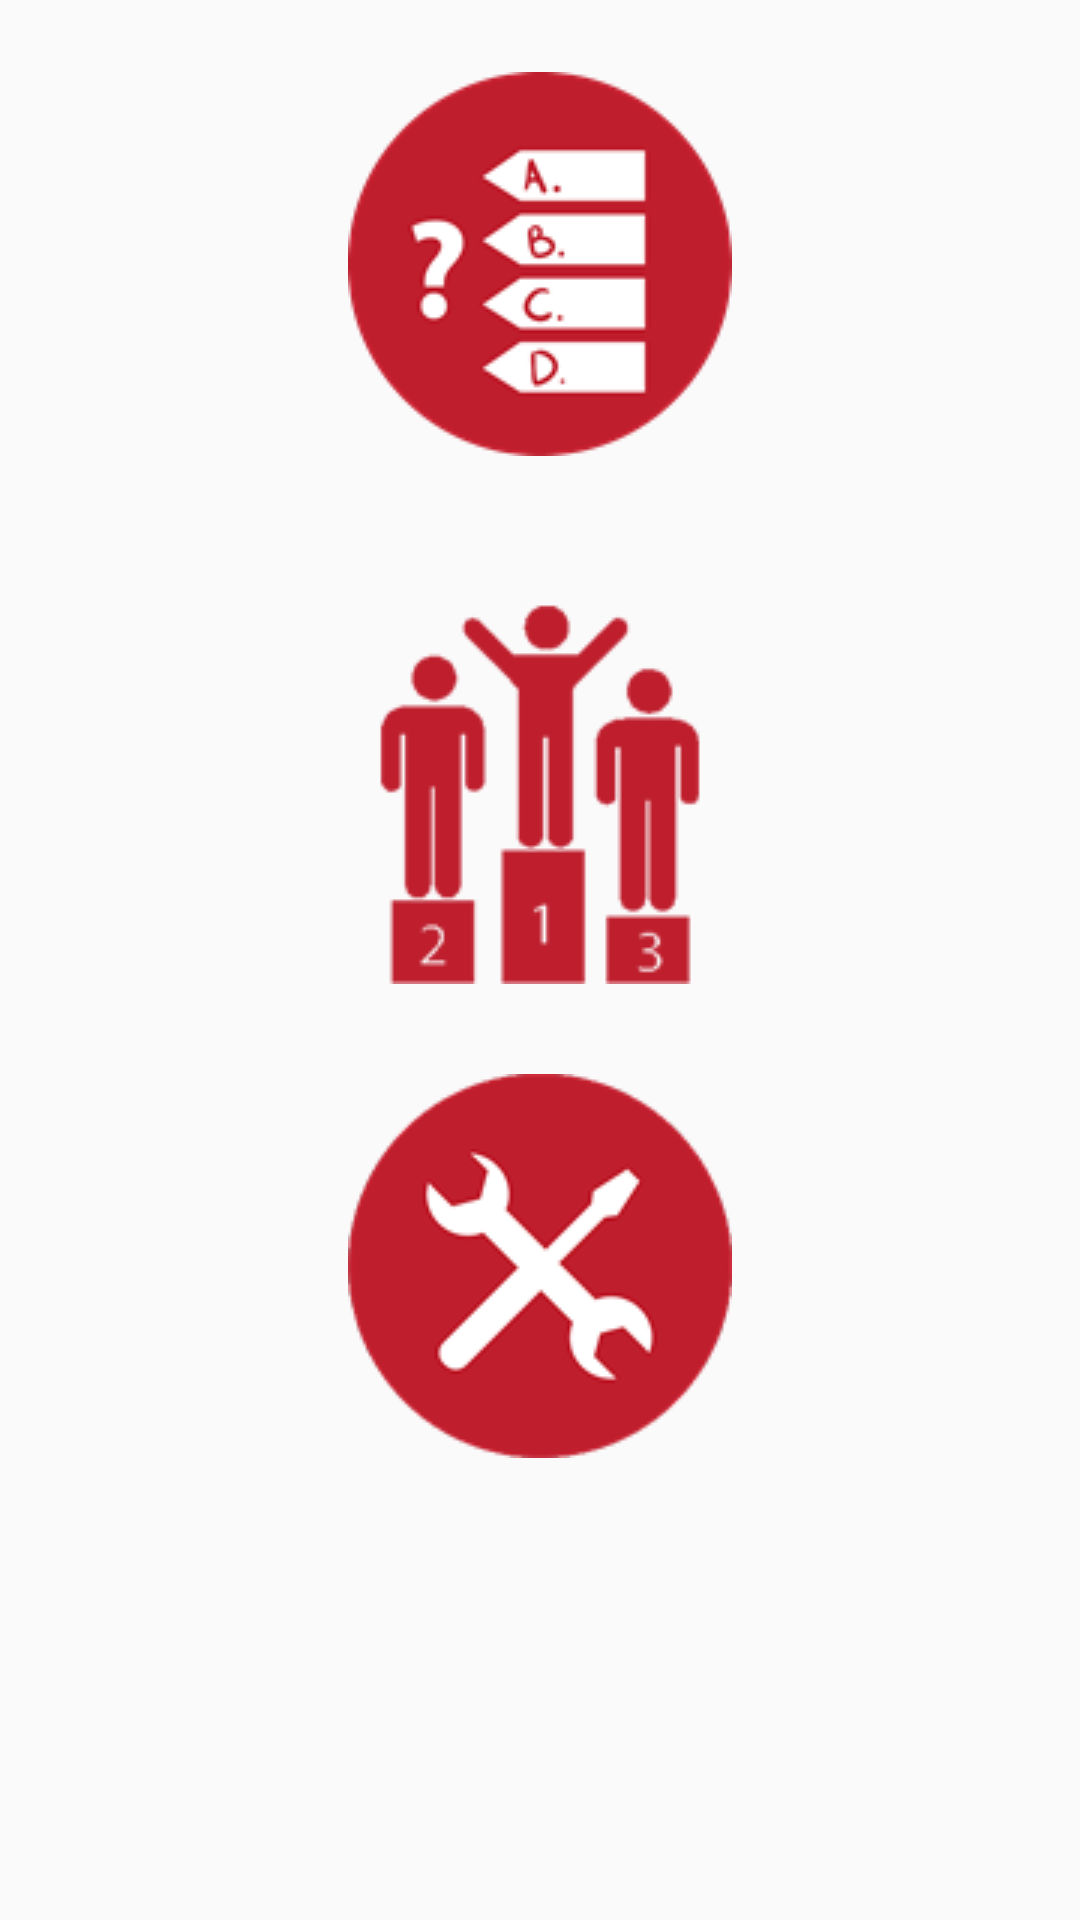

Here is an Android app screen rendered from its layout file. Give the layout XML and the strings, colors and styles it references.
<!-- AndroidManifest.xml: application theme AppTheme -->
<!-- res/layout/activity_main.xml -->
<?xml version="1.0" encoding="utf-8"?>
<RelativeLayout xmlns:android="http://schemas.android.com/apk/res/android"
    xmlns:app="http://schemas.android.com/apk/res-auto"
    xmlns:tools="http://schemas.android.com/tools"
    android:id="@+id/activity_main"
    android:layout_width="match_parent"
    android:layout_height="match_parent"
    android:paddingBottom="@dimen/activity_vertical_margin"
    android:paddingLeft="@dimen/activity_horizontal_margin"
    android:paddingRight="@dimen/activity_horizontal_margin"
    android:paddingTop="@dimen/activity_vertical_margin"
    tools:context="colo_herminia.app_millonario.MainActivity">

    <RelativeLayout
        android:layout_width="wrap_content"
        android:layout_height="wrap_content"
        android:layout_alignParentTop="true"
        android:layout_centerHorizontal="true">

        <LinearLayout
            android:orientation="vertical"
            android:layout_width="wrap_content"
            android:layout_height="wrap_content"
            android:layout_weight="1">

            <LinearLayout
                android:orientation="vertical"
                android:layout_width="match_parent"
                android:layout_height="match_parent"
                android:layout_gravity="center_vertical"
                android:layout_weight="1"
                android:id="@+id/playLayout">

                <Button
                    android:layout_width="wrap_content"
                    android:layout_height="wrap_content"
                    android:id="@+id/bPlay"
                    android:layout_weight="1"
                    android:background="@android:color/transparent"
                    android:drawableBottom="@drawable/play"
                    android:onClick="dashboardButtonClicked"
                    style="@style/DashboardButton"
                    />

                <TextView
                    android:layout_width="match_parent"
                    android:layout_height="wrap_content"
                    android:id="@+id/txPlay"
                    android:textAlignment="center"
                    android:layout_gravity="center_vertical"
                    android:textStyle="normal|bold"
                    tools:text="@string/play_text" />
            </LinearLayout>

            <LinearLayout
                android:orientation="vertical"
                android:layout_width="match_parent"
                android:layout_height="match_parent"
                android:layout_weight="1"
                android:id="@+id/scoresLayout">

                <Button
                    android:layout_width="wrap_content"
                    android:layout_height="wrap_content"
                    android:id="@+id/bScores"
                    android:background="@android:color/transparent"
                    android:drawableBottom="@drawable/scores"
                    style="@style/DashboardButton"
                    />

                <TextView
                    android:layout_width="match_parent"
                    android:layout_height="wrap_content"
                    android:id="@+id/txScores"
                    tools:text="@string/scores_text"
                    android:layout_gravity="center_vertical"
                    android:textStyle="normal|bold"
                    android:textAlignment="center" />
            </LinearLayout>

            <LinearLayout
                android:orientation="vertical"
                android:layout_width="match_parent"
                android:layout_height="match_parent"
                android:layout_weight="1"
                android:id="@+id/settingsLayout">

                <Button
                    android:layout_width="wrap_content"
                    android:layout_height="139dp"
                    android:id="@+id/bSettings"
                    android:background="@android:color/transparent"
                    android:drawableBottom="@drawable/settings"
                    style="@style/DashboardButton"/>

                <TextView
                    android:layout_width="match_parent"
                    android:layout_height="wrap_content"
                    android:id="@+id/tvSettings"
                    tools:text="@string/settings_text"
                    android:layout_weight="1"
                    android:layout_gravity="center_vertical"
                    android:textStyle="normal|bold"
                    android:textAlignment="center" />
            </LinearLayout>

        </LinearLayout>

    </RelativeLayout>

</RelativeLayout>
<!-- resources referenced by this layout -->
<resources>
  <!-- drawable play: png bitmap (drawable, 7086 bytes) -->
  <!-- drawable scores: png bitmap (drawable, 2951 bytes) -->
  <!-- drawable settings: png bitmap (drawable, 8162 bytes) -->
  <string name="play_text">PLAY</string>
  <string name="scores_text">SCORES</string>
  <string name="settings_text">SETTINGS</string>
  <style name="DashboardButton" parent="Widget.AppCompat.Button">
          <item name="android:layout_width">match_parent</item>
          <item name="android:layout_height">0dp</item>
          <item name="android:layout_weight">1</item>
          <item name="android:padding">5dp</item>
          <item name="android:onClick">dashboardButtonClicked</item>
      </style>
  <style name="AppTheme" parent="Theme.AppCompat.Light.DarkActionBar">
          
          <item name="colorPrimary">@color/colorPrimary</item>
          <item name="colorPrimaryDark">@color/colorPrimaryDark</item>
          <item name="colorAccent">@color/colorAccent</item>
      </style>
  <!-- not gathered from this repository: default colours our renderer supplied (Android Studio template values) -->
  <color name="colorPrimary">#FF6200EE</color>
  <color name="colorPrimaryDark">#FF3700B3</color>
  <color name="colorAccent">#FF03DAC5</color>
</resources>
